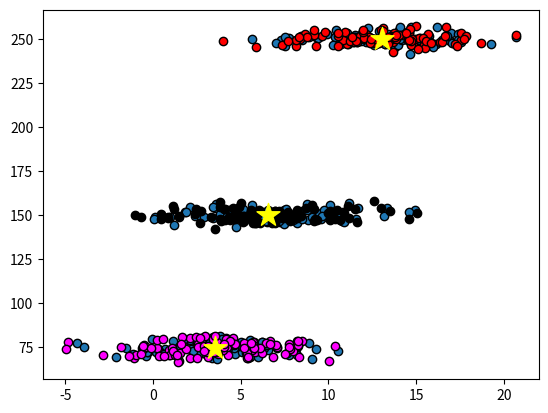

This chart was generated by the following Python code:
# -*- coding: utf-8 -*-
"""
Created on Thu Feb  4 18:18:36 2021

@author: Danish
"""

import numpy as np
import matplotlib.pyplot as plt
import array as arr
#from array import *
   
x11=np.random.normal(3, 3, size=100)
x12=np.random.normal(7, 3, size=100)
x13=np.random.normal(13, 3, size=100)

X1=np.hstack([x11,x12,x13])

x21=np.random.normal(75, 3, size=100)
x22=np.random.normal(150, 3, size=100)
x23=np.random.normal(250, 3, size=100)

X2=np.hstack([x21,x22,x23])

X = np.vstack([X1,X2])

#Noise addition
X1_noise=np.random.normal(0,1,size=300)
X2_noise=np.random.normal(0,1,size=300)
G_noise=np.vstack((X1_noise,X2_noise))

X_final=X+G_noise

plt.scatter(X1,X2,c=None,marker='o',edgecolors='black')
plt.show()


def initialize_centroids(X_final):
    u1=np.random.choice(X_final[0])
    u2=np.random.choice(X_final[1])
    u=np.vstack((u1,u2))
    return u

centroids = {}
Output={}
C=arr.array('f', [])
distx1=arr.array('f', [])
distx2=arr.array('f', [])

Clust=X_final
c=Clust.transpose()
#number of clusters
K=3
n_iter=100
n=2


prev_Centroids=np.array([]).reshape(n,0) 
Centroids=np.array([]).reshape(n,0) 

#Step 1 Iniliatize centrouids
for i in range(K):
    rand=np.random.randint(0,299)
    Centroids=np.c_[Centroids,c[rand]]

#output will be in form of Dictionary
Output={}
#Step 3 calculating means
for i in range(50):
      EuclidianDistance=np.array([]).reshape(300,0)
      for k in range(K):
          tempDist=np.sum((c-Centroids[:,k])**2,axis=1)
          EuclidianDistance=np.c_[EuclidianDistance,tempDist]
      Class=np.argmin(EuclidianDistance,axis=1)+1
     
      temp={}
      for k in range(K):
          temp[k+1]=np.array([]).reshape(2,0)
      for i in range(300):
          temp[Class[i]]=np.c_[temp[Class[i]],c[i]]
     
      for k in range(K):
          temp[k+1]=temp[k+1].T
    
      for k in range(K):
          Centroids[:,k]=np.mean(temp[k+1],axis=0)
          
      Output=temp
      
#Plotting    
color=['black','red','magenta']
for k in range(K):
    plt.scatter(Output[k+1][:,0],Output[k+1][:,1],facecolors=color[k], edgecolors='black')
plt.scatter(Centroids[0,:],Centroids[1,:],s=300,c='yellow',marker='*',label='Centroids')
plt.show()
print("Final Centroids\n",Centroids)


centroids_cluster=np.transpose(Centroids)
Cost=[]

for j in range(K):
    X_Cluster = Output[j+1]
    length=len(X_Cluster)
    print(centroids_cluster[j])
    for i in range(length):
        dist_temp=np.sum((X_Cluster[i]-centroids_cluster[j])**2,axis=0)
        
    Cost.insert(j,dist_temp)

for i in range(3):
    
    print('Centroids:',centroids_cluster[i],'with cost',Cost[i])